Photos from the image-classification dataset "data" in the GitHub repository OmarPelcastre/IA.FINAL. Its 6 classes are: alfil, caballo, dama, peon, rey, torre.

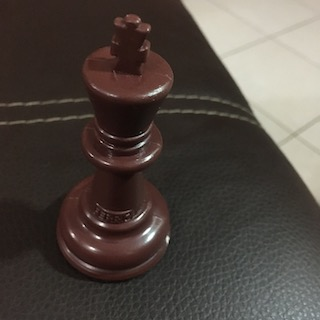
Label: rey

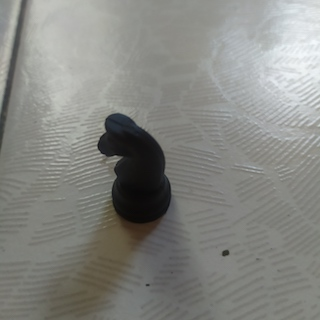
Label: caballo

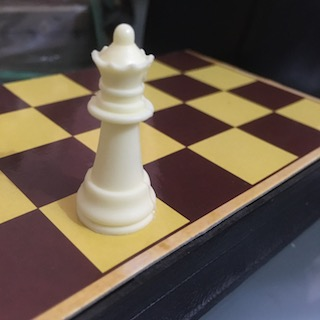
Label: dama

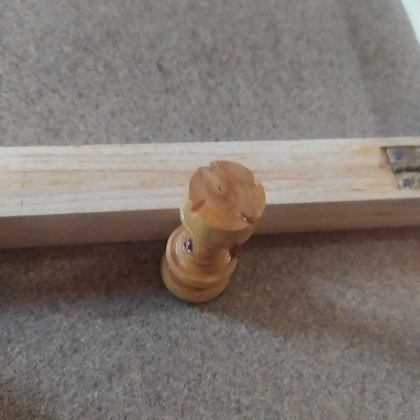
Label: torre

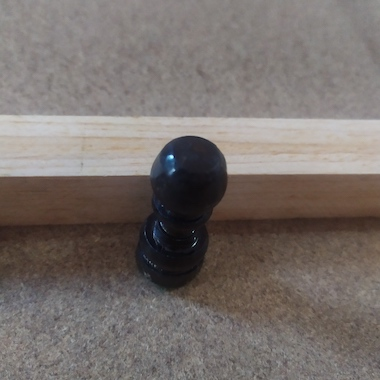
Label: peon

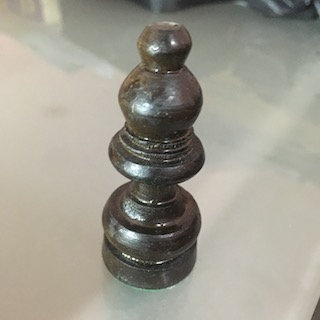
Label: alfil
